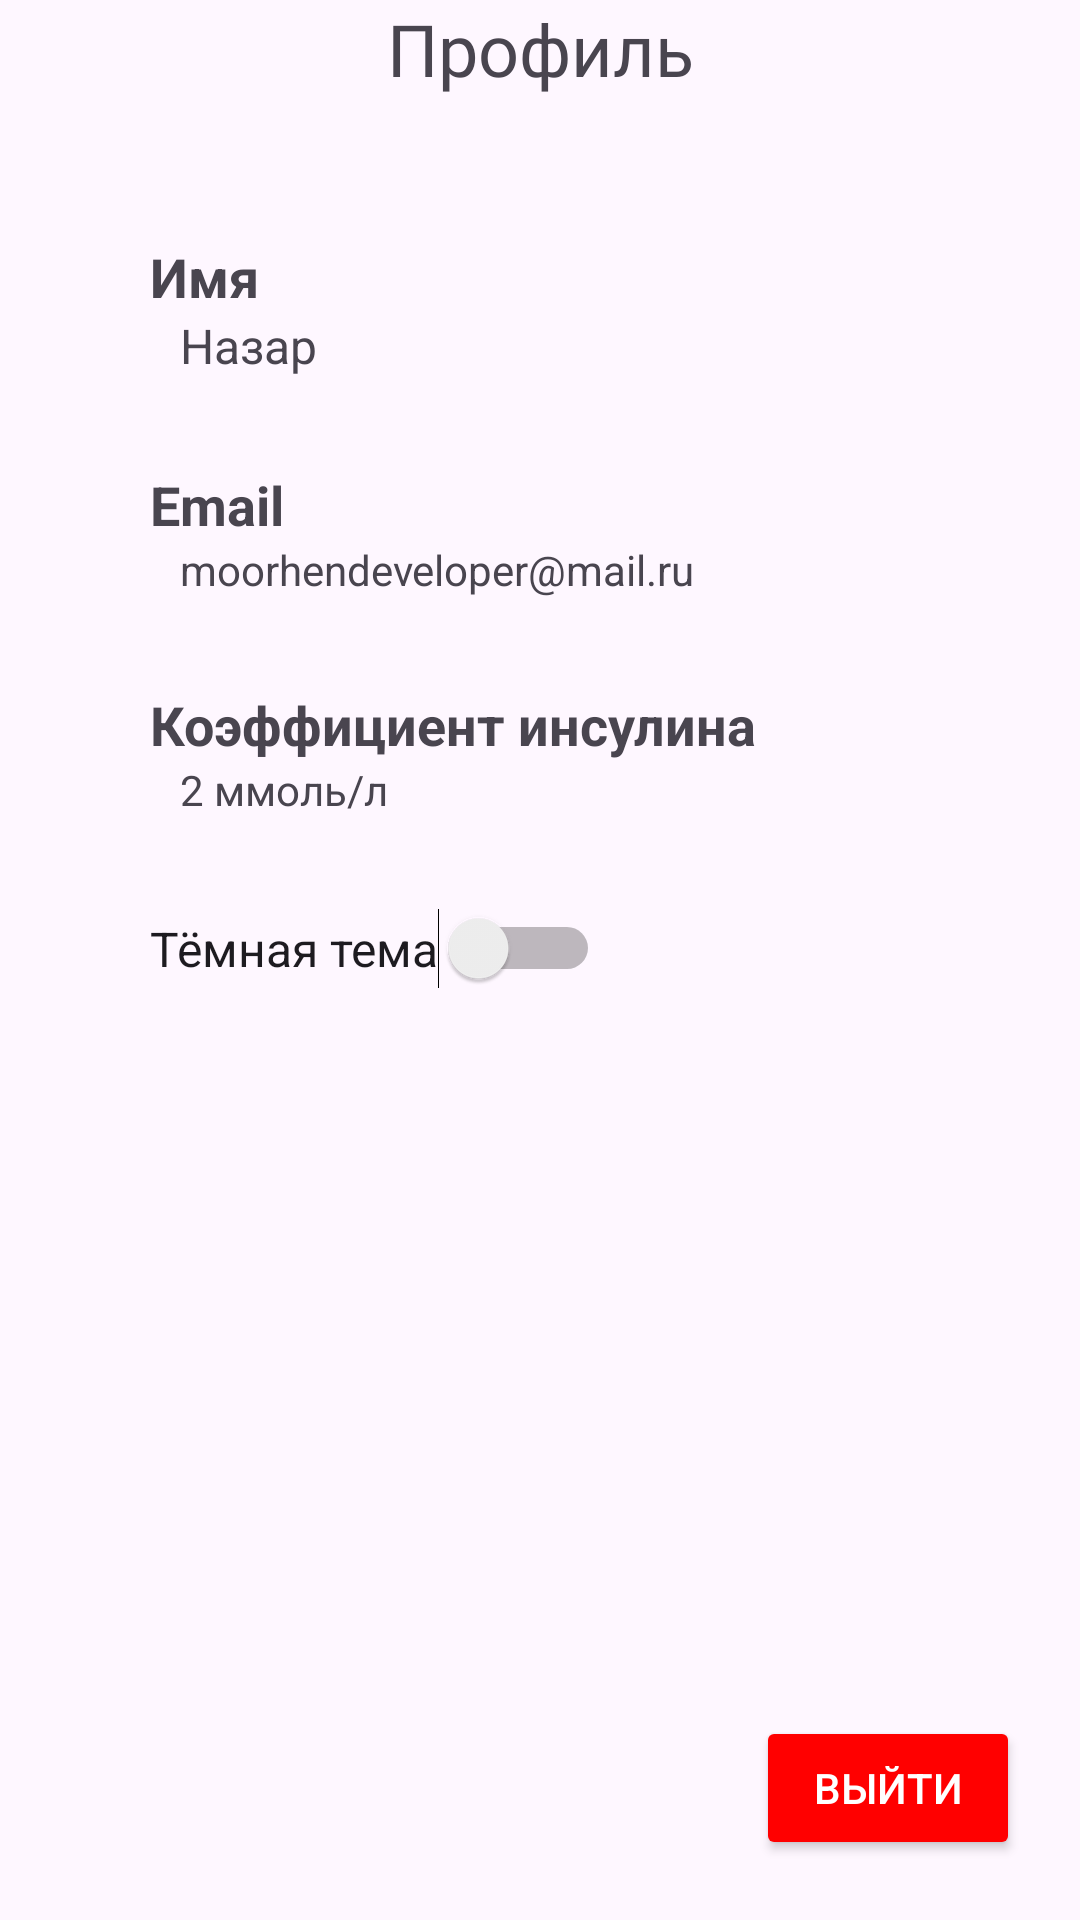

Write the Android layout XML for this screen, with the resource values it uses.
<!-- AndroidManifest.xml: application theme Theme.DiaHelp -->
<!-- res/layout/fragment_profile.xml -->
<?xml version="1.0" encoding="utf-8"?>
<androidx.constraintlayout.widget.ConstraintLayout xmlns:android="http://schemas.android.com/apk/res/android"
    xmlns:app="http://schemas.android.com/apk/res-auto"
    xmlns:tools="http://schemas.android.com/tools"
    android:layout_width="match_parent"
    android:layout_height="match_parent">

    <TextView
        android:id="@+id/textView3"
        android:layout_width="wrap_content"
        android:layout_height="wrap_content"
        android:fontFamily="@font/comfortaa_bold"
        android:text="Профиль"
        android:textSize="24sp"
        app:layout_constraintEnd_toEndOf="parent"
        app:layout_constraintStart_toStartOf="parent"
        app:layout_constraintTop_toTopOf="parent" />

    <TextView
        android:id="@+id/tvName"
        android:layout_width="wrap_content"
        android:layout_height="wrap_content"
        android:layout_marginStart="50dp"
        android:layout_marginTop="80dp"
        android:text="Имя"
        android:textStyle="bold"
        android:textSize="18sp"
        app:layout_constraintStart_toStartOf="parent"
        app:layout_constraintTop_toTopOf="parent" />

    <TextView
        android:id="@+id/tvUserName"
        android:layout_width="wrap_content"
        android:layout_height="wrap_content"
        android:layout_marginStart="60dp"
        android:text="Назар"
        android:textSize="16sp"
        app:layout_constraintStart_toStartOf="parent"
        app:layout_constraintTop_toBottomOf="@+id/tvName" />

    <TextView
        android:id="@+id/tvEmail"
        android:layout_width="wrap_content"
        android:layout_height="wrap_content"
        android:layout_marginStart="50dp"
        android:layout_marginTop="30dp"
        android:text="Email"
        android:textStyle="bold"
        android:textSize="18dp"
        app:layout_constraintStart_toStartOf="parent"
        app:layout_constraintTop_toBottomOf="@+id/tvUserName" />

    <TextView
        android:id="@+id/tvUserEmail"
        android:layout_width="wrap_content"
        android:layout_height="wrap_content"
        android:layout_marginStart="60dp"
        android:text="moorhendeveloper@mail.ru"
        app:layout_constraintStart_toStartOf="parent"
        app:layout_constraintTop_toBottomOf="@+id/tvEmail" />

    <TextView
        android:id="@+id/tvCoeffIns"
        android:layout_width="wrap_content"
        android:layout_height="wrap_content"
        android:layout_marginStart="50dp"
        android:layout_marginTop="30dp"
        android:text="Коэффициент инсулина"
        android:textStyle="bold"
        android:textSize="18dp"
        app:layout_constraintStart_toStartOf="parent"
        app:layout_constraintTop_toBottomOf="@+id/tvUserEmail" />

    <TextView
        android:id="@+id/tvUserCoeffIns"
        android:layout_width="wrap_content"
        android:layout_height="wrap_content"
        android:layout_marginStart="60dp"
        android:text="2 ммоль/л"
        app:layout_constraintStart_toStartOf="parent"
        app:layout_constraintTop_toBottomOf="@+id/tvCoeffIns" />

    <Switch
        android:id="@+id/themeSwitch"
        android:layout_width="wrap_content"
        android:layout_height="wrap_content"
        android:layout_marginStart="50dp"
        android:layout_marginTop="30dp"
        android:text="Тёмная тема"
        android:textSize="16sp"
        tools:ignore="UseSwitchCompatOrMaterialXml"
        app:layout_constraintStart_toStartOf="parent"
        app:layout_constraintTop_toBottomOf="@+id/tvUserCoeffIns"/>

    <Button
        android:id="@+id/btnLogout"
        android:layout_width="wrap_content"
        android:layout_height="wrap_content"
        android:layout_marginEnd="20dp"
        android:layout_marginBottom="20dp"
        android:backgroundTint="@color/color_button_logout"
        android:text="Выйти"
        android:textColor="@color/color_text_button"
        app:layout_constraintBottom_toBottomOf="parent"
        app:layout_constraintEnd_toEndOf="parent" />




</androidx.constraintlayout.widget.ConstraintLayout>
<!-- resources referenced by this layout -->
<resources>
  <color name="color_button_logout">#FF0000</color>
  <color name="color_text_button">#FFFFFFFF</color>
  <style name="Theme.DiaHelp" parent="Base.Theme.DiaHelp" />
  <style name="Base.Theme.DiaHelp" parent="Theme.Material3.DayNight.NoActionBar">
          
          
          <item name="colorPrimary">@color/my_light_primary</item>
      </style>
  <color name="my_light_primary">#FFFFFFFF</color>
</resources>
